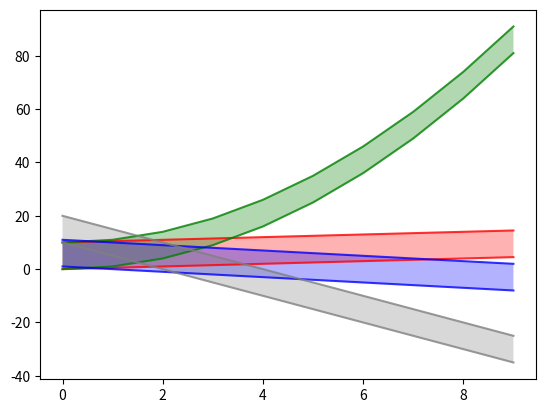

Reproduce this figure in Python.
import numpy as np
import matplotlib.pyplot as plt

def fillplot(ax, color, x, low, high):
    # fill between the two curves
    ax.fill_between(x, low, high, facecolor=color, alpha=0.3)

    # Outline of the filled region
    ax.plot(x, low, c=color, alpha=0.8)
    ax.plot(x, high, c=color, alpha=0.8)

def main():
    x = [i for i in range(10)]
    y1_l = [i/2 for i in x]
    y1_h = [i+10 for i in y1_l]
    y2_l = [i**2 for i in x]
    y2_h = [i+10 for i in y2_l]
    y3_l = [1 - i for i in x]
    y3_h = [i+10 for i in y3_l]
    y4_l = [10 - 5 * i for i in x]
    y4_h = [i+10 for i in y4_l]

    fig, ax = plt.subplots()

    fillplot(ax, 'red',   x, y1_l, y1_h)
    fillplot(ax, 'green', x, y2_l, y2_h)
    fillplot(ax, 'blue',  x, y3_l, y3_h)
    fillplot(ax, 'gray',  x, y4_l, y4_h)

    plt.savefig("foo.png")

if __name__ == '__main__':
    main()
